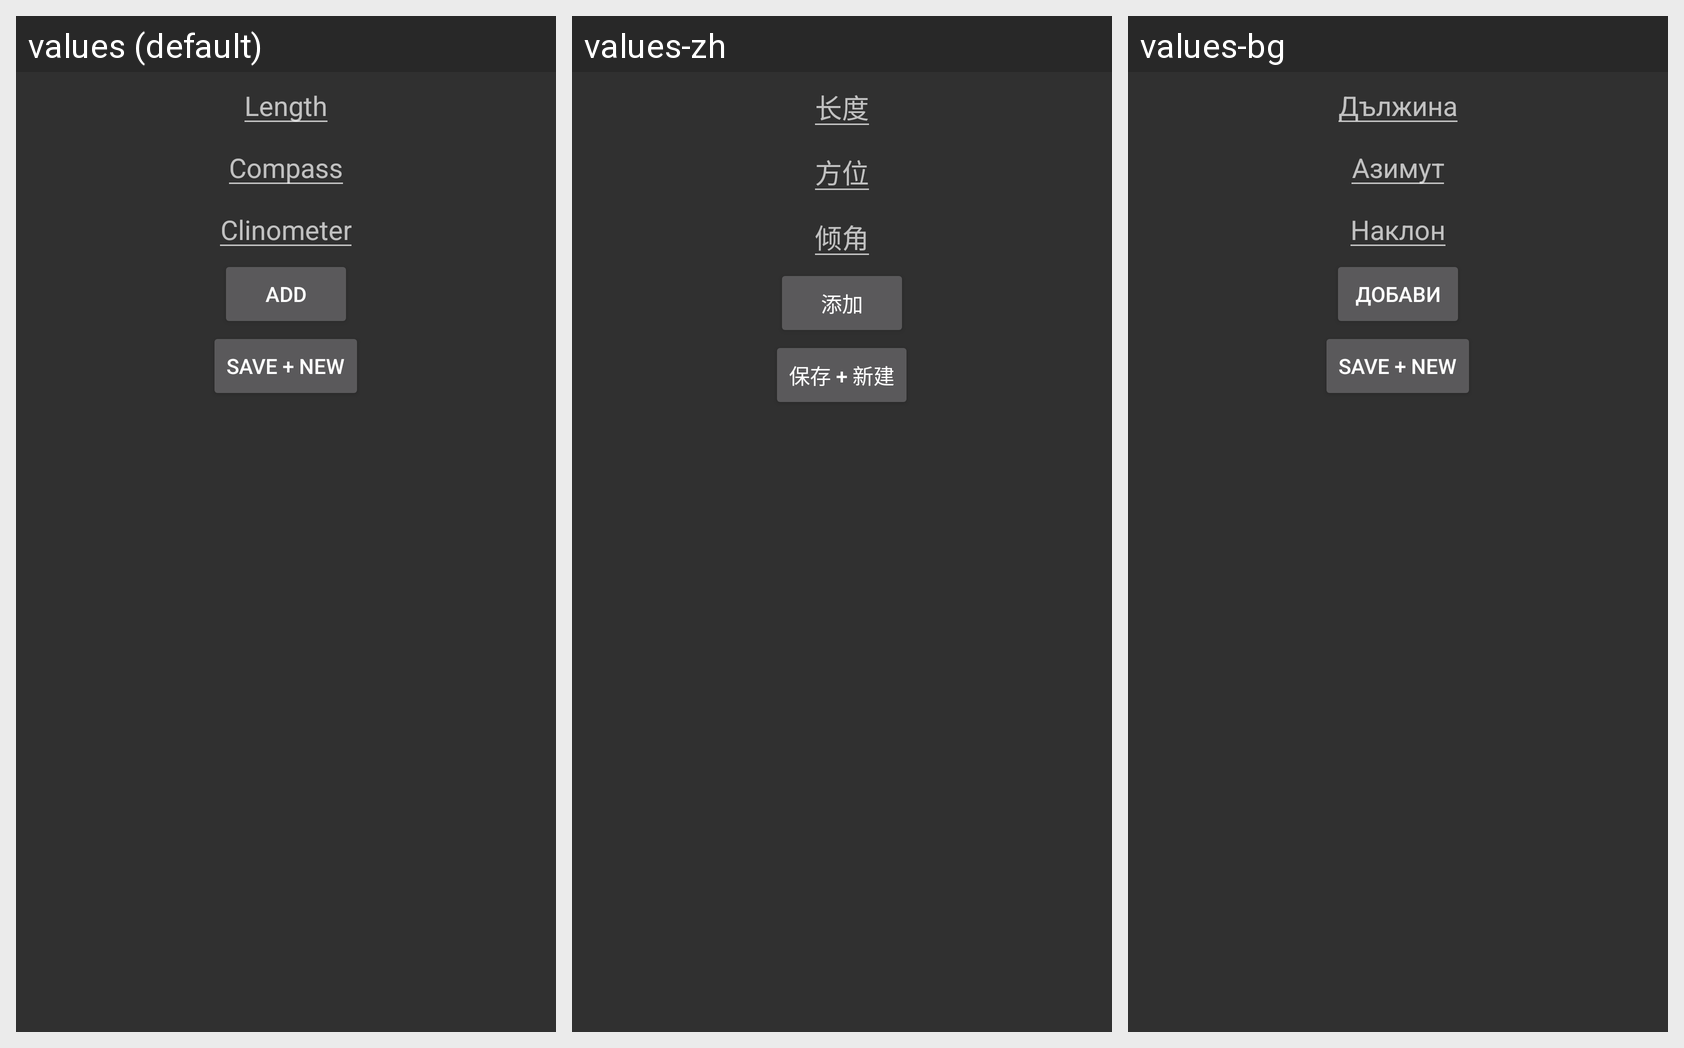

Here is an Android app screen in its default locale and in the app's own translations. Write out the translated-string differences for the strings that appear on this screen.
Android screen res/layout/vector_dialog.xml rendered under 3 locales, left to right: values (default), values-zh, values-bg. Device: Nexus 5 (rendered at 1080×1920; each locale shown at half size, 540×960, under a caption strip naming it); theme Theme.AppCompat.
Strings drawn on this screen, with the default value and each locale's value (text and hints the layout hard-codes, and strings that could not be matched under every locale, appear in the picture but are not listed):

distance
  values: Length
  values-zh: 长度
  values-bg: Дължина

azimuth
  values: Compass
  values-zh: 方位
  values-bg: Азимут

slope
  values: Clinometer
  values-zh: 倾角
  values-bg: Наклон

main_button_add
  values: Add
  values-zh: 添加
  values-bg: Добави

vector_button_add_again
  values: Save + New
  values-zh: 保存 + 新建
  values-bg: Save + New
